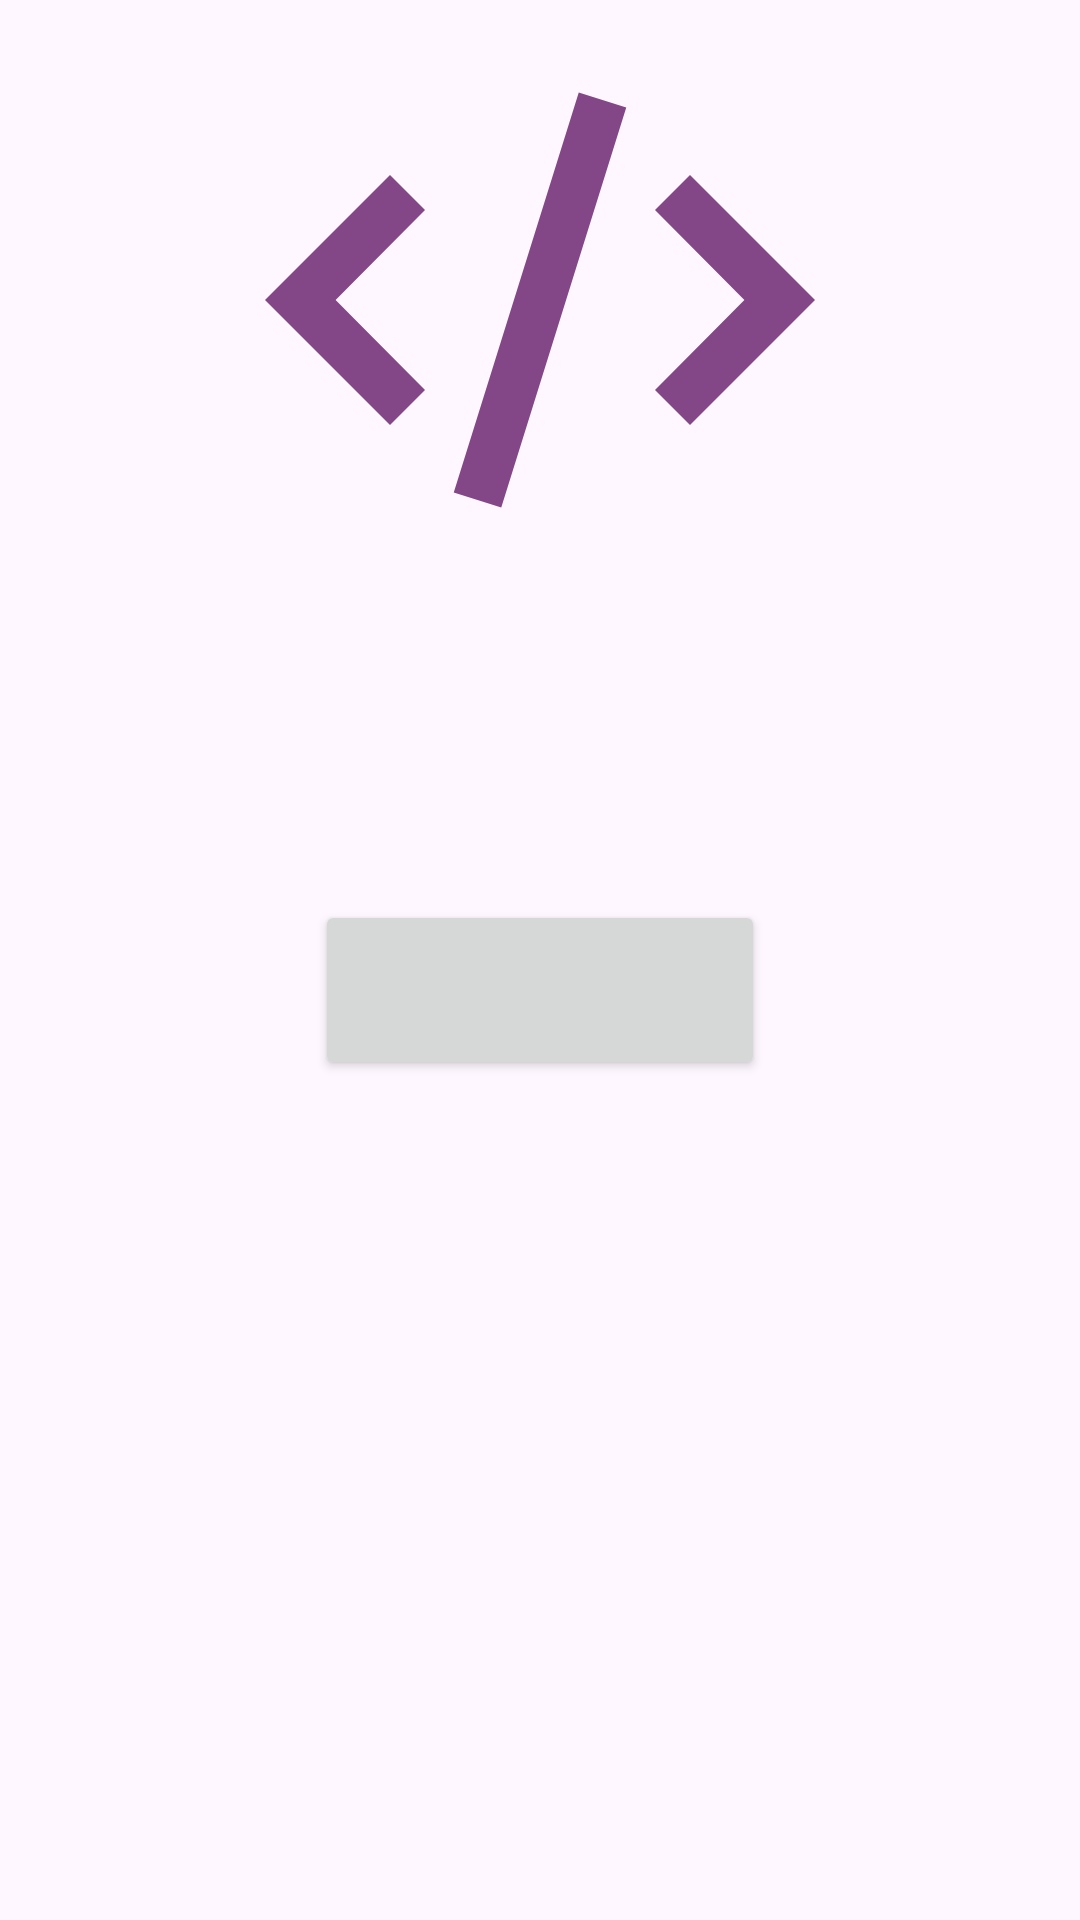

Android layout source for this screen:
<!-- AndroidManifest.xml: application theme Theme.SessionApplication -->
<!-- res/layout/activity_bt15.xml -->
<?xml version="1.0" encoding="utf-8"?>
<androidx.constraintlayout.widget.ConstraintLayout xmlns:android="http://schemas.android.com/apk/res/android"
    xmlns:app="http://schemas.android.com/apk/res-auto"
    xmlns:tools="http://schemas.android.com/tools"
    android:id="@+id/main"
    android:layout_width="match_parent"
    android:layout_height="match_parent"
    tools:context=".activity.ActivityBT15">

    <ScrollView
        android:id="@+id/sv_bt15"
        android:layout_width="match_parent"
        android:layout_height="match_parent"
        android:fillViewport="true"
        android:contentDescription="Scroll view bài tập 15"
        app:layout_constraintBottom_toBottomOf="parent"
        app:layout_constraintEnd_toEndOf="parent"
        app:layout_constraintStart_toStartOf="parent"
        app:layout_constraintTop_toTopOf="parent">

        <LinearLayout
            android:layout_width="match_parent"
            android:layout_height="wrap_content"
            android:gravity="center_horizontal"
            android:orientation="vertical">

            <ImageView
                android:id="@+id/img_logo_bt15"
                android:layout_width="200dp"
                android:layout_height="200dp"
                app:srcCompat="@drawable/outline_code_xml_24" />

            <Button
                android:id="@+id/btn_exit_bt15"
                android:layout_marginTop="100dp"
                android:layout_width="150dp"
                android:layout_height="60dp"
                android:contentDescription="Thoát khỏi trang bài tập 15" />
        </LinearLayout>
    </ScrollView>
</androidx.constraintlayout.widget.ConstraintLayout>
<!-- resources referenced by this layout -->
<resources>
  <!-- drawable outline_code_xml_24 (drawable) -->
  <vector xmlns:android="http://schemas.android.com/apk/res/android" android:height="24dp" android:tint="#834686" android:viewportHeight="960" android:viewportWidth="960" android:width="24dp">
        
      <path android:fillColor="@android:color/white" android:pathData="M240,680L40,480L240,280L296,336L153,480L296,624L240,680ZM418,812L342,788L542,148L618,172L418,812ZM720,680L664,624L807,480L664,336L720,280L920,480L720,680Z"/>
      
  </vector>
  <style name="Theme.SessionApplication" parent="Base.Theme.SessionApplication" />
  <style name="Base.Theme.SessionApplication" parent="Theme.Material3.DayNight.NoActionBar">
          
          
      </style>
</resources>
